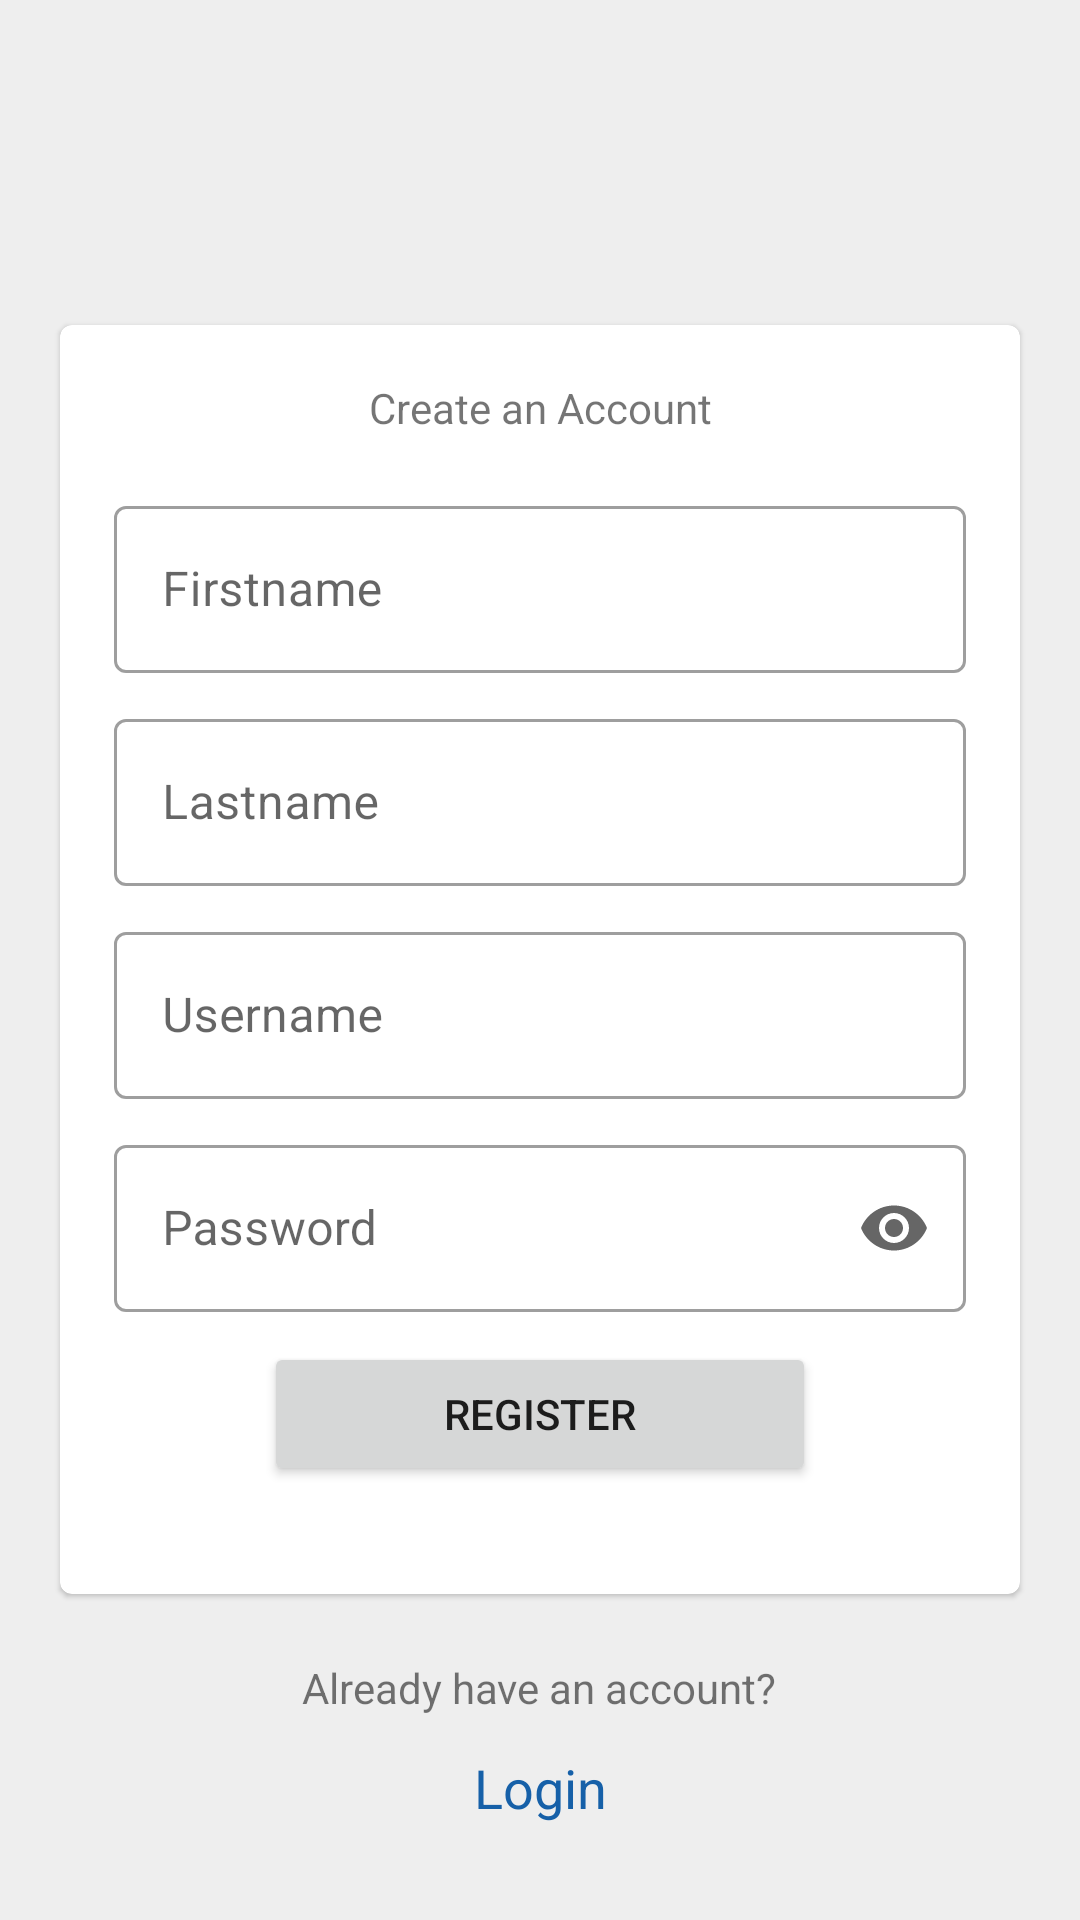

Android layout source for this screen:
<!-- AndroidManifest.xml: application theme Theme.BlueFetchAssignment3 -->
<!-- res/layout/activity_register.xml -->
<?xml version="1.0" encoding="utf-8"?>
<FrameLayout xmlns:android="http://schemas.android.com/apk/res/android"
    xmlns:app="http://schemas.android.com/apk/res-auto"
    xmlns:tools="http://schemas.android.com/tools"
    android:layout_width="match_parent"
    android:layout_height="match_parent"
    tools:context=".view.register.RegisterActivity">

    <com.google.android.material.card.MaterialCardView
        android:layout_width="match_parent"
        android:layout_height="wrap_content"
        android:layout_gravity="center"
        android:layout_margin="20dp"
        app:contentPadding="18dp">

        <androidx.appcompat.widget.LinearLayoutCompat
            android:layout_width="match_parent"
            android:layout_height="wrap_content"
            android:orientation="vertical">

            <TextView
                android:layout_width="match_parent"
                android:layout_height="wrap_content"
                android:layout_marginBottom="18dp"
                android:gravity="center"
                android:text="Create an Account" />

            <com.google.android.material.textfield.TextInputLayout
                android:id="@+id/tiFirstName"
                style="@style/Widget.MaterialComponents.TextInputLayout.OutlinedBox"
                android:layout_width="match_parent"
                android:layout_height="wrap_content"
                android:layout_marginBottom="10dp"
                android:hint="Firstname">

                <com.google.android.material.textfield.TextInputEditText
                    android:layout_width="match_parent"
                    android:layout_height="wrap_content"
                    android:inputType="textPersonName"/>

            </com.google.android.material.textfield.TextInputLayout>

            <com.google.android.material.textfield.TextInputLayout
                android:id="@+id/tiLastName"
                style="@style/Widget.MaterialComponents.TextInputLayout.OutlinedBox"
                android:layout_width="match_parent"
                android:layout_height="wrap_content"
                android:layout_marginBottom="10dp"
                android:hint="Lastname">

                <com.google.android.material.textfield.TextInputEditText
                    android:layout_width="match_parent"
                    android:layout_height="wrap_content"
                    android:inputType="textPersonName" />

            </com.google.android.material.textfield.TextInputLayout>

            <com.google.android.material.textfield.TextInputLayout
                android:id="@+id/tiUserName"
                style="@style/Widget.MaterialComponents.TextInputLayout.OutlinedBox"
                android:layout_width="match_parent"
                android:layout_height="wrap_content"
                android:layout_marginBottom="10dp"
                android:hint="Username">

                <com.google.android.material.textfield.TextInputEditText
                    android:layout_width="match_parent"
                    android:layout_height="wrap_content"
                    android:inputType="textPersonName" />

            </com.google.android.material.textfield.TextInputLayout>

            <com.google.android.material.textfield.TextInputLayout
                android:id="@+id/tiPassword"
                style="@style/Widget.MaterialComponents.TextInputLayout.OutlinedBox"
                android:layout_width="match_parent"
                android:layout_height="wrap_content"
                android:layout_marginBottom="10dp"
                android:hint="Password"
                app:endIconMode="password_toggle">

                <com.google.android.material.textfield.TextInputEditText
                    android:layout_width="match_parent"
                    android:layout_height="wrap_content"
                    android:inputType="textPassword" />

            </com.google.android.material.textfield.TextInputLayout>

            <Button
                android:id="@+id/btnRegister"
                android:layout_width="match_parent"
                android:layout_height="wrap_content"
                android:layout_gravity="center"
                android:layout_marginStart="50dp"
                android:layout_marginEnd="50dp"
                android:layout_marginBottom="18dp"
                android:text="Register"
                app:cornerRadius="20dp" />

        </androidx.appcompat.widget.LinearLayoutCompat>

    </com.google.android.material.card.MaterialCardView>

    <androidx.appcompat.widget.LinearLayoutCompat
        android:layout_width="match_parent"
        android:layout_height="wrap_content"
        android:gravity="center"
        android:layout_gravity="bottom"
        android:layout_marginBottom="20dp"
        android:orientation="vertical">

        <TextView
            android:layout_width="wrap_content"
            android:layout_height="wrap_content"
            android:text="Already have an account?"/>

        <Button
            android:id="@+id/btnLogIn"
            style="@style/Widget.Material3.Button.TextButton"
            android:layout_width="wrap_content"
            android:layout_height="wrap_content"
            android:layout_gravity="center"
            android:layout_marginStart="50dp"
            android:layout_marginEnd="50dp"
            android:text="Login"
            android:textColor="@color/brandColor"
            android:textSize="18sp" />

    </androidx.appcompat.widget.LinearLayoutCompat>

    <com.google.android.material.card.MaterialCardView
        android:id="@+id/cardProgress"
        android:layout_width="100dp"
        android:layout_height="100dp"
        android:layout_gravity="center"
        android:visibility="gone">

        <com.google.android.material.progressindicator.CircularProgressIndicator
            android:layout_width="wrap_content"
            android:layout_height="wrap_content"
            android:layout_gravity="center"
            android:indeterminate="true" />

    </com.google.android.material.card.MaterialCardView>

</FrameLayout>
<!-- resources referenced by this layout -->
<resources>
  <color name="brandColor">#1660A8</color>
  <style name="Theme.BlueFetchAssignment3" parent="Theme.MaterialComponents.Light.NoActionBar">
          
          <item name="colorPrimary">@color/brandColor</item>
          <item name="colorPrimaryVariant">@color/buttonColor</item>
          <item name="colorOnPrimary">@color/gray</item>
          
          <item name="colorSecondary">@color/teal_200</item>
          <item name="colorSecondaryVariant">@color/teal_700</item>
          <item name="colorOnSecondary">@color/black</item>
          
          <item name="android:statusBarColor" tools:targetApi="l">
              ?attr/colorPrimaryVariant
          </item>
          
          <item name="android:colorBackground">@color/gray</item>
      </style>
  <color name="buttonColor">#44D7FF</color>
  <color name="gray">#EEEEEE</color>
  <color name="teal_200">#FF03DAC5</color>
  <color name="teal_700">#FF018786</color>
  <color name="black">#FF000000</color>
</resources>
